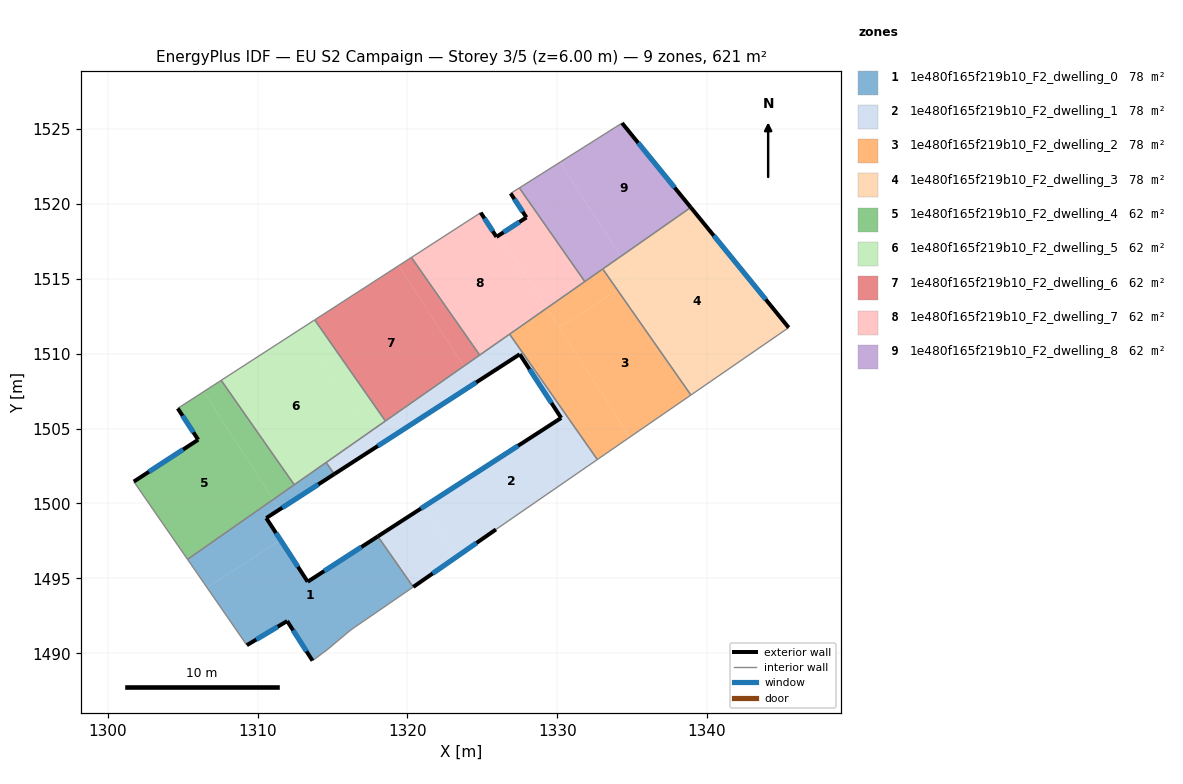
=== STOREY PLAN SPEC (per zone: floor XY polygon, exterior-wall plan segments, windows/doors) ===
zone 1: 1e480f165f219b10_F2_dwelling_0  (77.7 m²)
  floor: (1318.03, 1497.80) (1320.39, 1494.43) (1320.10, 1494.23) (1316.22, 1491.56) (1314.65, 1490.24) (1313.66, 1489.51) (1311.97, 1492.15) (1309.28, 1490.54) (1306.62, 1494.39) (1311.53, 1497.56) (1313.34, 1494.78)
  floor: (1311.04, 1500.26) (1311.33, 1499.82) (1310.44, 1499.23) (1310.58, 1499.02) (1311.53, 1497.56) (1306.62, 1494.39) (1305.33, 1496.27)
  floor: (1314.58, 1502.74) (1315.12, 1501.96) (1310.58, 1499.03) (1310.44, 1499.23) (1311.33, 1499.82) (1311.04, 1500.26)
  exterior wall: (1309.28, 1490.54) – (1311.97, 1492.15)  [3.1 m]
    window: (1309.91, 1490.92) – (1311.34, 1491.77)  [2.6 m²]
  exterior wall: (1310.58, 1499.03) – (1315.12, 1501.96)  [5.4 m]
    window: (1311.64, 1499.71) – (1314.05, 1501.27)  [4.6 m²]
  exterior wall: (1313.34, 1494.78) – (1310.58, 1499.03)  [5.1 m]
    window: (1312.69, 1495.77) – (1311.23, 1498.03)  [4.3 m²]
  exterior wall: (1318.03, 1497.80) – (1313.34, 1494.78)  [5.6 m]
    window: (1316.93, 1497.09) – (1314.44, 1495.49)  [4.7 m²]
  exterior wall: (1311.97, 1492.15) – (1313.66, 1489.51)  [3.1 m]
    window: (1312.37, 1491.53) – (1313.27, 1490.13)  [2.6 m²]
  interior walls: 9
zone 2: 1e480f165f219b10_F2_dwelling_1  (77.7 m²)
  floor: (1326.82, 1511.30) (1332.67, 1502.93) (1325.91, 1498.27) (1323.28, 1496.44) (1321.11, 1499.80) (1330.26, 1505.71) (1326.69, 1511.21)
  floor: (1321.11, 1499.80) (1323.28, 1496.44) (1320.39, 1494.43) (1318.03, 1497.80)
  floor: (1326.69, 1511.21) (1327.50, 1509.96) (1324.49, 1508.02) (1323.76, 1509.16)
  floor: (1323.76, 1509.16) (1324.49, 1508.02) (1317.92, 1503.77) (1317.34, 1504.67)
  floor: (1317.34, 1504.67) (1317.92, 1503.77) (1315.12, 1501.96) (1314.58, 1502.74)
  exterior wall: (1320.39, 1494.43) – (1325.91, 1498.27)  [6.7 m]
    window: (1321.68, 1495.33) – (1324.61, 1497.36)  [5.7 m²]
  exterior wall: (1330.26, 1505.71) – (1318.03, 1497.80)  [14.6 m]
    window: (1327.39, 1503.85) – (1320.90, 1499.66)  [12.3 m²]
  exterior wall: (1327.50, 1509.96) – (1330.26, 1505.71)  [5.1 m]
    window: (1328.15, 1508.96) – (1329.61, 1506.71)  [4.3 m²]
  exterior wall: (1315.12, 1501.96) – (1327.50, 1509.96)  [14.7 m]
    window: (1318.02, 1503.84) – (1324.59, 1508.08)  [12.4 m²]
  interior walls: 7
zone 3: 1e480f165f219b10_F2_dwelling_2  (77.7 m²)
  floor: (1334.02, 1514.24) (1338.92, 1507.24) (1334.85, 1504.43) (1330.14, 1511.73)
  floor: (1329.30, 1513.03) (1334.85, 1504.43) (1332.67, 1502.93) (1326.82, 1511.30)
  floor: (1333.04, 1515.65) (1334.02, 1514.24) (1330.14, 1511.73) (1329.30, 1513.03)
  interior walls: 5
zone 4: 1e480f165f219b10_F2_dwelling_3  (77.7 m²)
  floor: (1334.24, 1516.49) (1335.20, 1515.00) (1334.02, 1514.24) (1333.04, 1515.65)
  floor: (1338.91, 1519.76) (1345.45, 1511.74) (1338.92, 1507.24) (1334.02, 1514.24) (1335.20, 1515.00) (1334.24, 1516.49)
  exterior wall: (1345.45, 1511.74) – (1338.91, 1519.76)  [10.3 m]
    window: (1343.91, 1513.62) – (1340.45, 1517.87)  [8.7 m²]
  interior walls: 3
zone 5: 1e480f165f219b10_F2_dwelling_4  (62.1 m²)
  floor: (1306.94, 1506.61) (1311.04, 1500.26) (1305.33, 1496.27) (1301.74, 1501.46) (1306.04, 1504.25) (1304.67, 1506.34) (1306.40, 1507.46)
  floor: (1307.57, 1508.22) (1312.45, 1501.25) (1311.04, 1500.26) (1306.40, 1507.46)
  floor: (1306.94, 1506.61) (1306.40, 1507.46) (1311.04, 1500.26)
  exterior wall: (1306.04, 1504.25) – (1301.74, 1501.46)  [5.1 m]
    window: (1305.03, 1503.60) – (1302.75, 1502.12)  [4.3 m²]
  exterior wall: (1304.67, 1506.34) – (1306.04, 1504.25)  [2.5 m]
    window: (1304.99, 1505.85) – (1305.72, 1504.75)  [2.1 m²]
  interior walls: 4
zone 6: 1e480f165f219b10_F2_dwelling_5  (62.1 m²)
  floor: (1312.85, 1511.63) (1317.34, 1504.67) (1312.45, 1501.25) (1307.57, 1508.22)
  floor: (1313.81, 1512.25) (1318.53, 1505.50) (1317.34, 1504.67) (1312.85, 1511.63)
  interior walls: 5
zone 7: 1e480f165f219b10_F2_dwelling_6  (62.2 m²)
  floor: (1319.42, 1515.87) (1323.76, 1509.16) (1318.53, 1505.50) (1313.81, 1512.25)
  floor: (1320.27, 1516.42) (1324.82, 1509.90) (1323.76, 1509.16) (1319.42, 1515.87)
  interior walls: 4
zone 8: 1e480f165f219b10_F2_dwelling_7  (62.1 m²)
  floor: (1327.94, 1519.09) (1326.89, 1520.69) (1327.47, 1521.06) (1331.84, 1514.81) (1329.30, 1513.03) (1326.14, 1517.92)
  floor: (1326.14, 1517.92) (1329.29, 1513.04) (1326.61, 1511.31) (1326.69, 1511.21) (1324.82, 1509.90) (1320.27, 1516.42) (1324.89, 1519.41) (1325.94, 1517.79)
  floor: (1329.29, 1513.04) (1329.30, 1513.03) (1326.69, 1511.21) (1326.61, 1511.31)
  exterior wall: (1326.89, 1520.69) – (1327.94, 1519.09)  [1.9 m]
    window: (1327.14, 1520.32) – (1327.70, 1519.46)  [1.6 m²]
  exterior wall: (1325.94, 1517.79) – (1324.89, 1519.41)  [1.9 m]
    window: (1325.70, 1518.17) – (1325.14, 1519.03)  [1.6 m²]
  exterior wall: (1327.94, 1519.09) – (1325.94, 1517.79)  [2.4 m]
    window: (1327.47, 1518.78) – (1326.41, 1518.10)  [2.0 m²]
  interior walls: 6
zone 9: 1e480f165f219b10_F2_dwelling_8  (62.1 m²)
  floor: (1330.18, 1522.77) (1334.24, 1516.49) (1331.84, 1514.81) (1327.47, 1521.06)
  floor: (1334.32, 1525.39) (1338.91, 1519.76) (1334.24, 1516.49) (1330.18, 1522.77)
  exterior wall: (1338.91, 1519.76) – (1334.32, 1525.39)  [7.3 m]
    window: (1337.83, 1521.08) – (1335.40, 1524.07)  [6.1 m²]
  interior walls: 4

=== DERIVED (storey summary) ===
Building: EU S2 Campaign
Storey: 3 of 5  (floor level z = 6.00 m)
Storey gross floor area: 621.4 m²
Zones on this storey: 9
  - 1e480f165f219b10_F2_dwelling_0: floor 77.7 m²; exterior wall 22.3 m (67.0 m²); 5 window(s) 18.8 m²; WWR 28.1%
  - 1e480f165f219b10_F2_dwelling_1: floor 77.7 m²; exterior wall 41.1 m (123.3 m²); 4 window(s) 34.7 m²; WWR 28.1%
  - 1e480f165f219b10_F2_dwelling_2: floor 77.7 m²
  - 1e480f165f219b10_F2_dwelling_3: floor 77.7 m²; exterior wall 10.3 m (31.0 m²); 1 window(s) 8.7 m²; WWR 28.1%
  - 1e480f165f219b10_F2_dwelling_4: floor 62.1 m²; exterior wall 7.6 m (22.9 m²); 2 window(s) 6.4 m²; WWR 28.1%
  - 1e480f165f219b10_F2_dwelling_5: floor 62.1 m²
  - 1e480f165f219b10_F2_dwelling_6: floor 62.2 m²
  - 1e480f165f219b10_F2_dwelling_7: floor 62.1 m²; exterior wall 6.2 m (18.7 m²); 3 window(s) 5.3 m²; WWR 28.1%
  - 1e480f165f219b10_F2_dwelling_8: floor 62.1 m²; exterior wall 7.3 m (21.8 m²); 1 window(s) 6.1 m²; WWR 28.1%
Zone adjacency (shared interzone walls):
  - 1e480f165f219b10_F2_dwelling_0 ↔ 1e480f165f219b10_F2_dwelling_1
  - 1e480f165f219b10_F2_dwelling_0 ↔ 1e480f165f219b10_F2_dwelling_4
  - 1e480f165f219b10_F2_dwelling_0 ↔ 1e480f165f219b10_F2_dwelling_5
  - 1e480f165f219b10_F2_dwelling_1 ↔ 1e480f165f219b10_F2_dwelling_2
  - 1e480f165f219b10_F2_dwelling_1 ↔ 1e480f165f219b10_F2_dwelling_5
  - 1e480f165f219b10_F2_dwelling_1 ↔ 1e480f165f219b10_F2_dwelling_6
  - 1e480f165f219b10_F2_dwelling_1 ↔ 1e480f165f219b10_F2_dwelling_7
  - 1e480f165f219b10_F2_dwelling_2 ↔ 1e480f165f219b10_F2_dwelling_3
  - 1e480f165f219b10_F2_dwelling_2 ↔ 1e480f165f219b10_F2_dwelling_7
  - 1e480f165f219b10_F2_dwelling_2 ↔ 1e480f165f219b10_F2_dwelling_8
  - 1e480f165f219b10_F2_dwelling_3 ↔ 1e480f165f219b10_F2_dwelling_8
  - 1e480f165f219b10_F2_dwelling_4 ↔ 1e480f165f219b10_F2_dwelling_5
  - 1e480f165f219b10_F2_dwelling_5 ↔ 1e480f165f219b10_F2_dwelling_6
  - 1e480f165f219b10_F2_dwelling_6 ↔ 1e480f165f219b10_F2_dwelling_7
  - 1e480f165f219b10_F2_dwelling_7 ↔ 1e480f165f219b10_F2_dwelling_8